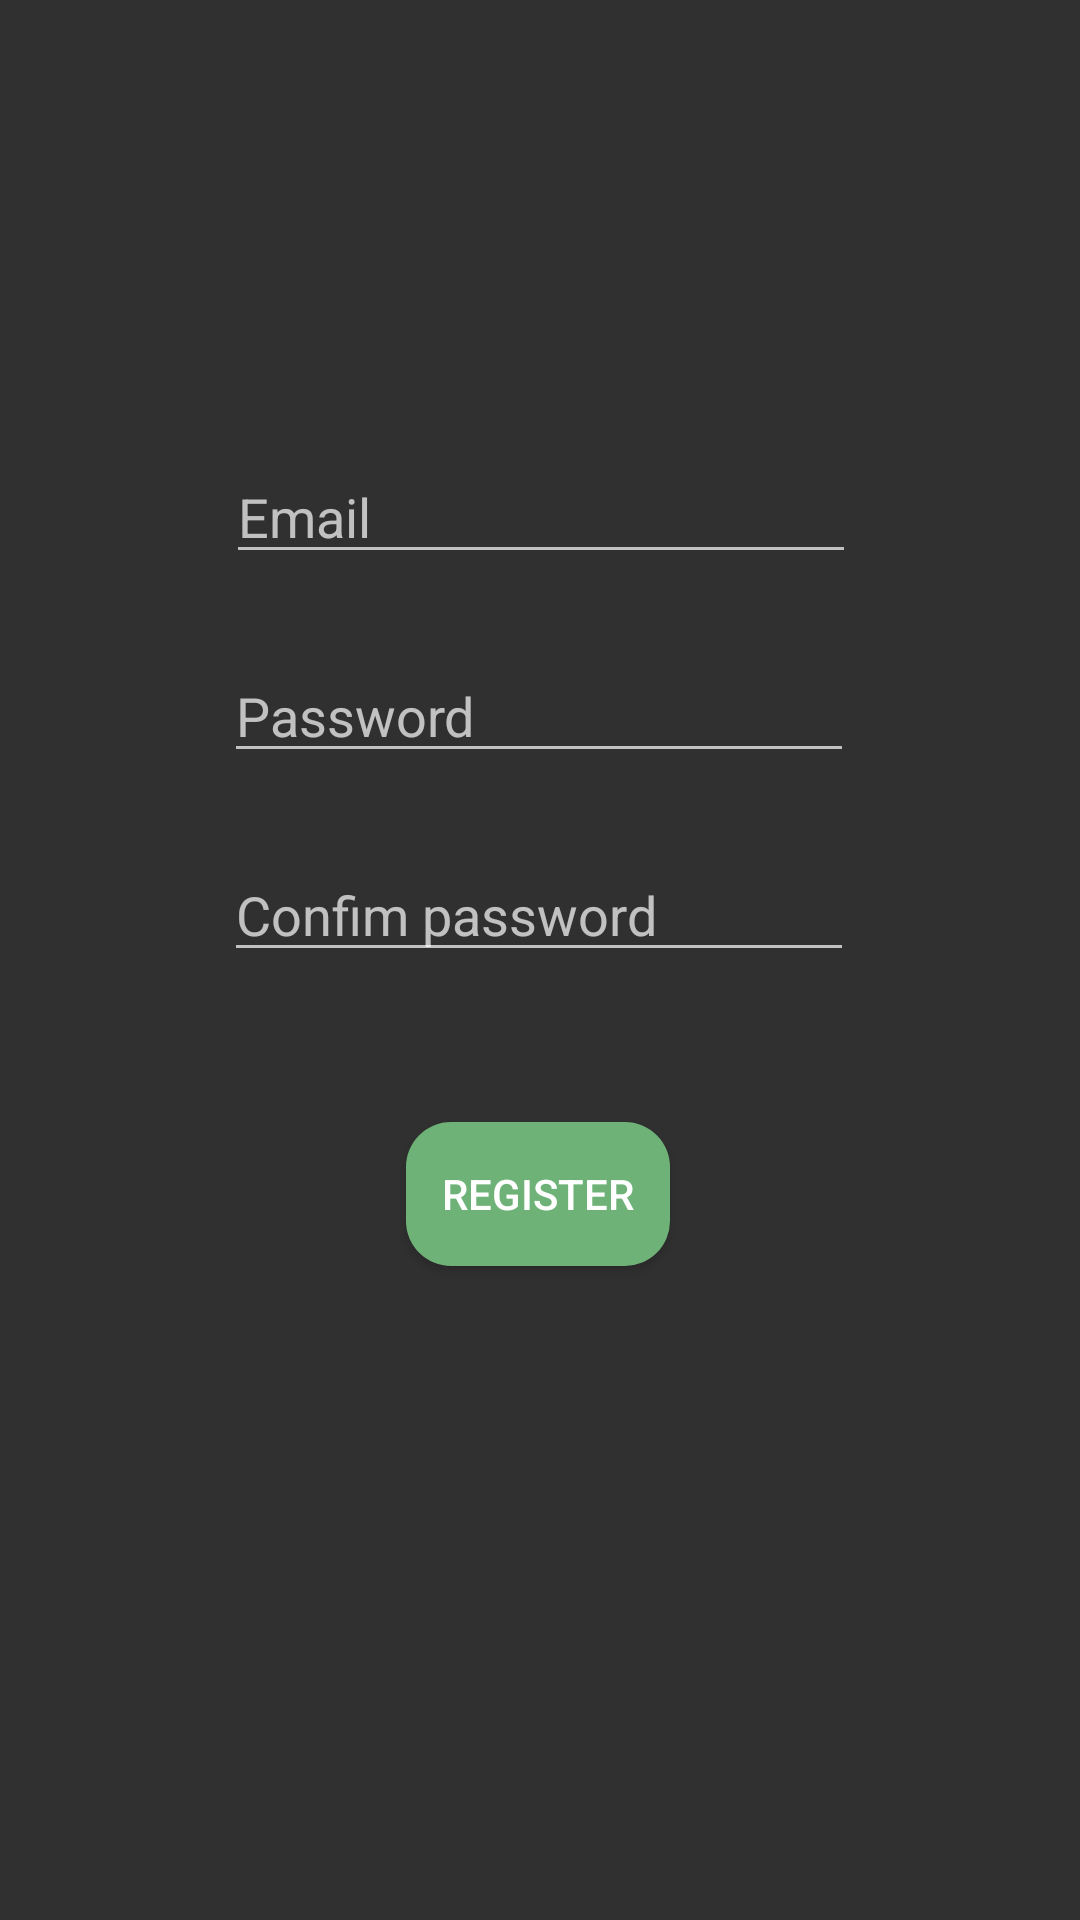

This screen was rendered from an Android layout file. Write that file and the resources it references.
<!-- AndroidManifest.xml: application theme Theme.AppCompat -->
<!-- res/layout/activity_register.xml -->
<?xml version="1.0" encoding="utf-8"?>
<androidx.constraintlayout.widget.ConstraintLayout xmlns:android="http://schemas.android.com/apk/res/android"
    xmlns:app="http://schemas.android.com/apk/res-auto"
    xmlns:tools="http://schemas.android.com/tools"
    android:layout_width="match_parent"
    android:layout_height="match_parent"
    tools:context=".RegisterActivity">

    <EditText
        android:id="@+id/editTextEmail"
        android:layout_width="wrap_content"
        android:layout_height="wrap_content"
        android:layout_marginTop="150dp"
        android:ems="10"
        android:hint="Email"
        android:inputType="textPersonName"
        app:layout_constraintEnd_toEndOf="parent"
        app:layout_constraintHorizontal_bias="0.502"
        app:layout_constraintStart_toStartOf="parent"
        app:layout_constraintTop_toTopOf="parent" />

    <EditText
        android:id="@+id/editTextPassword"
        android:layout_width="wrap_content"
        android:layout_height="wrap_content"
        android:layout_marginTop="25dp"
        android:ems="10"
        android:hint="Password"
        android:inputType="textPassword"
        app:layout_constraintEnd_toEndOf="parent"
        app:layout_constraintHorizontal_bias="0.497"
        app:layout_constraintStart_toStartOf="parent"
        app:layout_constraintTop_toBottomOf="@+id/editTextEmail" />

    <Button
        android:id="@+id/buttonRegister"
        android:layout_width="wrap_content"
        android:layout_height="wrap_content"
        android:layout_marginTop="50dp"
        android:onClick="onRegisterButtonClick"
        android:text="Register"
        app:layout_constraintEnd_toEndOf="parent"
        app:layout_constraintHorizontal_bias="0.498"
        app:layout_constraintStart_toStartOf="parent"
        app:layout_constraintTop_toBottomOf="@+id/editTextConfirmPassword"
        android:background="@drawable/custom_button"
        android:textColor="@color/white"/>

    <EditText
        android:id="@+id/editTextConfirmPassword"
        android:layout_width="wrap_content"
        android:layout_height="wrap_content"
        android:layout_marginTop="25dp"
        android:ems="10"
        android:hint="Confim password"
        android:inputType="textPassword"
        app:layout_constraintEnd_toEndOf="parent"
        app:layout_constraintHorizontal_bias="0.497"
        app:layout_constraintStart_toStartOf="parent"
        app:layout_constraintTop_toBottomOf="@+id/editTextPassword" />
</androidx.constraintlayout.widget.ConstraintLayout>
<!-- resources referenced by this layout -->
<resources>
  <color name="white">#FFFFFFFF</color>
  <!-- drawable custom_button (drawable) -->
  <?xml version="1.0" encoding="utf-8"?>
  <layer-list xmlns:android="http://schemas.android.com/apk/res/android">
      <item android:id="@android:id/background">
          <shape xmlns:android="http://schemas.android.com/apk/res/android"
              android:shape="rectangle" android:padding="10dp">
              
              <solid android:color="@color/colorPrimary"/>
              <corners android:radius="15dp"/>
          </shape>
      </item>
  </layer-list>
  <color name="colorPrimary">#6FB278</color>
</resources>
